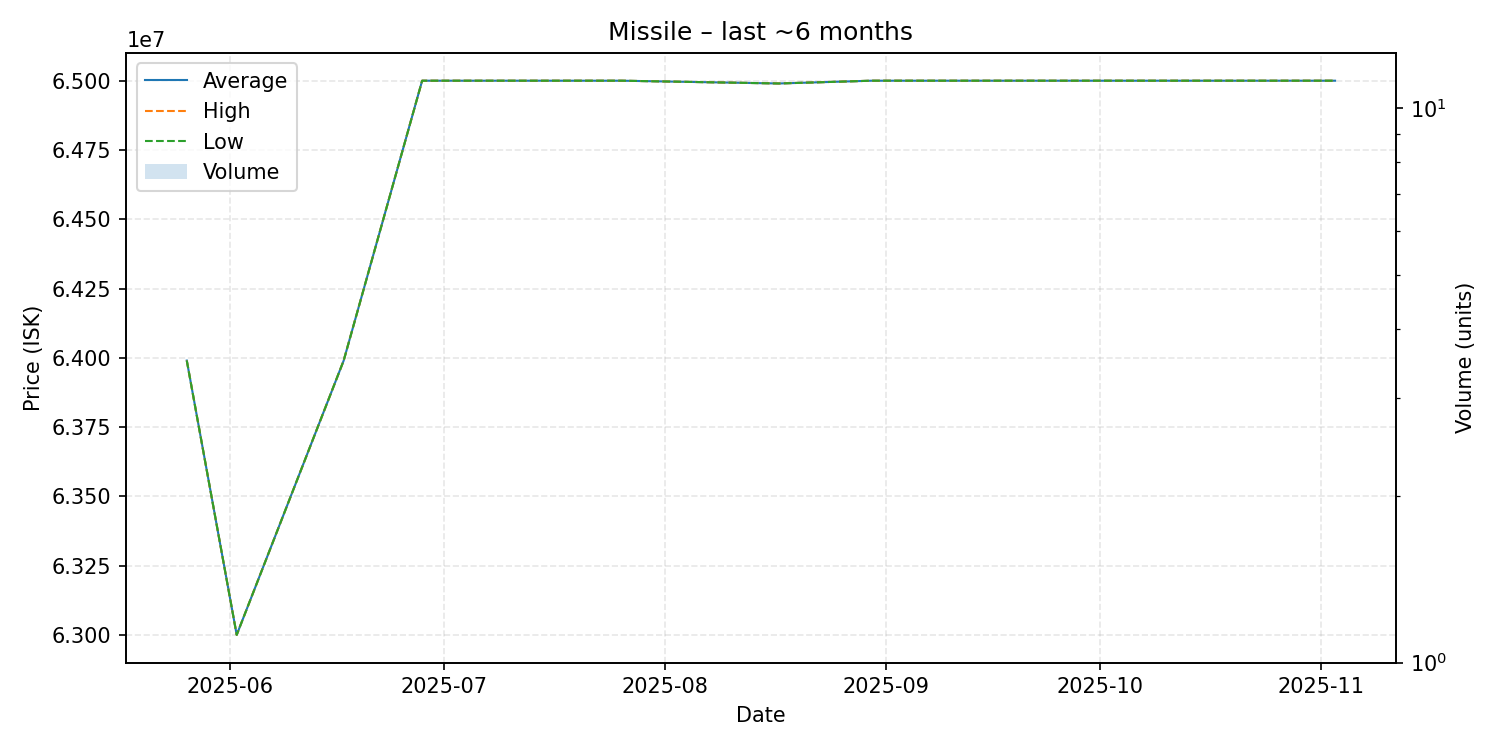

Values plotted in this chart, from the file beside it:
date, average, highest, lowest, order_count, volume
2025-05-26, 63990000, 63990000, 63990000, 1, 1
2025-06-02, 63000000, 63000000, 63000000, 1, 1
2025-06-17, 63990000, 63990000, 63990000, 1, 1
2025-06-28, 65000000, 65000000, 65000000, 1, 1
2025-07-14, 65000000, 65000000, 65000000, 1, 1
2025-07-26, 65000000, 65000000, 65000000, 1, 1
2025-08-17, 64990000, 64990000, 64990000, 1, 1
2025-08-30, 65000000, 65000000, 65000000, 1, 1
2025-09-01, 65000000, 65000000, 65000000, 1, 1
2025-09-04, 65000000, 65000000, 65000000, 1, 1
2025-09-08, 65000000, 65000000, 65000000, 1, 1
2025-09-10, 65000000, 65000000, 65000000, 1, 1
2025-11-03, 65000000, 65000000, 65000000, 1, 1
